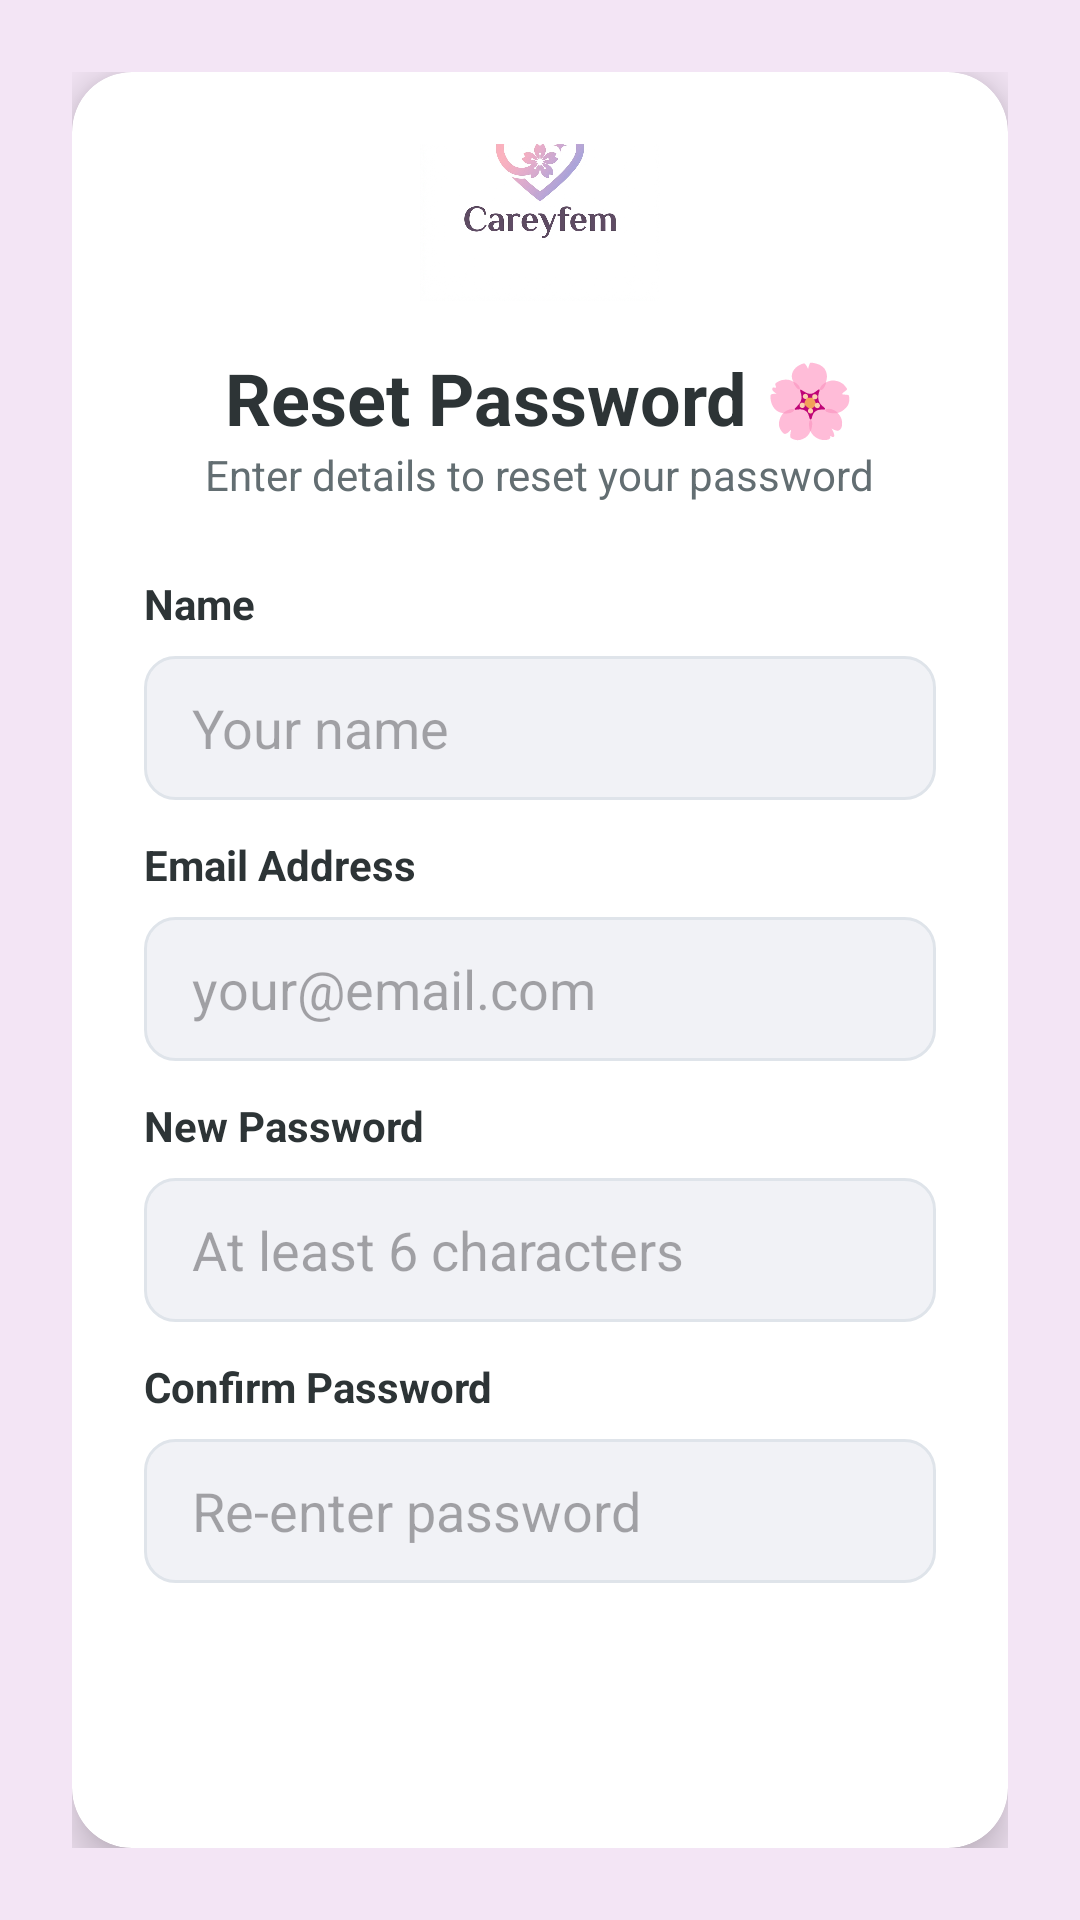

Android layout source for this screen:
<!-- AndroidManifest.xml: application theme Theme.Careyfem -->
<!-- res/layout/activity_reset_password.xml -->
<?xml version="1.0" encoding="utf-8"?>
<androidx.constraintlayout.widget.ConstraintLayout xmlns:android="http://schemas.android.com/apk/res/android"
    xmlns:app="http://schemas.android.com/apk/res-auto"
    android:layout_width="match_parent"
    android:layout_height="match_parent"
    android:background="@color/softPurpleBg"
    android:padding="24dp">

    <androidx.cardview.widget.CardView
        android:layout_width="match_parent"
        android:layout_height="wrap_content"
        app:cardCornerRadius="20dp"
        app:cardElevation="8dp"
        app:layout_constraintBottom_toBottomOf="parent"
        app:layout_constraintTop_toTopOf="parent">

        <LinearLayout
            android:layout_width="match_parent"
            android:layout_height="wrap_content"
            android:orientation="vertical"
            android:padding="24dp"
            android:gravity="center">

            <ImageView
                android:layout_width="80dp"
                android:layout_height="80dp"
                android:src="@drawable/splash_logo" />

            <TextView
                android:layout_width="wrap_content"
                android:layout_height="wrap_content"
                android:text="Reset Password 🌸"
                android:textSize="24sp"
                android:textStyle="bold"
                android:textColor="@color/textDark"
                android:layout_marginTop="16dp" />

            <TextView
                android:layout_width="wrap_content"
                android:layout_height="wrap_content"
                android:text="Enter details to reset your password"
                android:textColor="@color/textGray"
                android:layout_marginBottom="24dp" />

            <TextView
                android:layout_width="match_parent"
                android:layout_height="wrap_content"
                android:text="Name"
                android:textStyle="bold"
                android:textColor="@color/textDark" />

            <EditText
                android:id="@+id/etName"
                android:layout_width="match_parent"
                android:layout_height="48dp"
                android:hint="Your name"
                android:background="@drawable/edittext_bg"
                android:paddingHorizontal="16dp"
                android:layout_marginTop="8dp"
                android:layout_marginBottom="12dp"
                android:inputType="textPersonName" />

            <TextView
                android:layout_width="match_parent"
                android:layout_height="wrap_content"
                android:text="Email Address"
                android:textStyle="bold"
                android:textColor="@color/textDark" />

            <EditText
                android:id="@+id/etEmail"
                android:layout_width="match_parent"
                android:layout_height="48dp"
                android:hint="your@email.com"
                android:background="@drawable/edittext_bg"
                android:paddingHorizontal="16dp"
                android:layout_marginTop="8dp"
                android:layout_marginBottom="12dp"
                android:inputType="textEmailAddress" />

            <TextView
                android:layout_width="match_parent"
                android:layout_height="wrap_content"
                android:text="New Password"
                android:textStyle="bold"
                android:textColor="@color/textDark" />

            <EditText
                android:id="@+id/etNewPassword"
                android:layout_width="match_parent"
                android:layout_height="48dp"
                android:hint="At least 6 characters"
                android:background="@drawable/edittext_bg"
                android:paddingHorizontal="16dp"
                android:layout_marginTop="8dp"
                android:layout_marginBottom="12dp"
                android:inputType="textPassword" />

            <TextView
                android:layout_width="match_parent"
                android:layout_height="wrap_content"
                android:text="Confirm Password"
                android:textStyle="bold"
                android:textColor="@color/textDark" />

            <EditText
                android:id="@+id/etConfirmPassword"
                android:layout_width="match_parent"
                android:layout_height="48dp"
                android:hint="Re-enter password"
                android:background="@drawable/edittext_bg"
                android:paddingHorizontal="16dp"
                android:layout_marginTop="8dp"
                android:layout_marginBottom="24dp"
                android:inputType="textPassword" />

            <Button
                android:id="@+id/btnReset"
                android:layout_width="match_parent"
                android:layout_height="52dp"
                android:text="Reset Password"
                android:textAllCaps="false"
                android:background="@drawable/gradient_bg"
                android:textColor="@color/white"
                android:textSize="18sp"
                app:backgroundTint="@null" />

            <TextView
                android:id="@+id/tvBackToLogin"
                android:layout_width="wrap_content"
                android:layout_height="wrap_content"
                android:text="Remembered your password? Login here"
                android:textColor="@color/primaryPink"
                android:textStyle="bold"
                android:layout_marginTop="16dp" />

        </LinearLayout>
    </androidx.cardview.widget.CardView>
</androidx.constraintlayout.widget.ConstraintLayout>
<!-- resources referenced by this layout -->
<resources>
  <color name="primaryPink">#FF40AB</color>
  <color name="softPurpleBg">#F3E5F5</color>
  <color name="textDark">#2D3436</color>
  <color name="textGray">#636E72</color>
  <color name="white">#FFFFFFFF</color>
  <!-- drawable edittext_bg (drawable) -->
  <?xml version="1.0" encoding="utf-8"?>
  <shape xmlns:android="http://schemas.android.com/apk/res/android">
      <solid android:color="#F1F2F6" />
      <corners android:radius="10dp" />
      <stroke android:width="1dp" android:color="#DFE4EA" />
  </shape>
  <!-- drawable splash_logo: png bitmap (drawable, 164319 bytes) -->
  <style name="Theme.Careyfem" parent="Base.Theme.Careyfem" />
  <style name="Base.Theme.Careyfem" parent="Theme.Material3.DayNight.NoActionBar">
          
          
      </style>
</resources>
